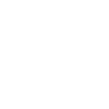
t = 0.00 s
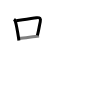
t = 2.50 s
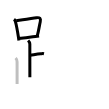
t = 5.25 s
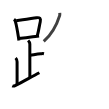
t = 7.75 s
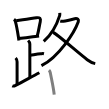
t = 10.50 s
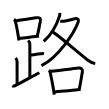
t = 13.00 s

The animated SVG that drew these frames (rendered in a browser with its animation timeline set to each time). Animation: 13 SMIL elements (animate=13); one cycle of 13.00 s.

<svg width="109px" height="109px" viewBox="0 0 px 109px" xmlns="http://www.w3.org/2000/svg" xmlns:xlink="http://www.w3.org/1999/xlink" xml:space="preserve" version="1.1"  baseProfile="full">
<path d="M14.03,19.24c0.78,0.62,1.23,1.41,1.38,2.38c1.03,3.52,2.15,9.94,2.99,15.38c0.19,1.23,0.36,2.42,0.52,3.5" style="fill:none;stroke:black;stroke-width:3;opacity:0">
  <animate attributeType="CSS" attributeName="opacity" from="0" to="1" begin="0s" dur="1s" repeatCount="Indefinite" fill="freeze" />
</path>
<path d="M16.22,20.69c8.44-1.14,15.56-2.28,20.29-2.96c3.36-0.48,4.51,0.69,3.75,4.02c-0.93,4.1-1.51,8.43-2.86,13.74" style="fill:none;stroke:black;stroke-width:3;opacity:0">
  <animate attributeType="CSS" attributeName="opacity" from="0" to="1" begin="1s" dur="1s" repeatCount="Indefinite" fill="freeze" />
</path>
<path d="M19.34,38.32c4.48-0.45,10.04-1.17,16.04-1.87c1.22-0.14,2.46-0.29,3.71-0.43" style="fill:none;stroke:black;stroke-width:3;opacity:0">
  <animate attributeType="CSS" attributeName="opacity" from="0" to="1" begin="2s" dur="1s" repeatCount="Indefinite" fill="freeze" />
</path>
<path d="M28.12,40.49c0.88,0.88,1.71,2.48,1.71,3.5c0,4.38,0.03,25.51,0.03,33.25" style="fill:none;stroke:black;stroke-width:3;opacity:0">
  <animate attributeType="CSS" attributeName="opacity" from="0" to="1" begin="3s" dur="1s" repeatCount="Indefinite" fill="freeze" />
</path>
<path d="M30.38,55.24c3.37-0.49,6.87-1.24,10.35-1.5c1.74-0.13,2.18-0.25,3.26,0" style="fill:none;stroke:black;stroke-width:3;opacity:0">
  <animate attributeType="CSS" attributeName="opacity" from="0" to="1" begin="4s" dur="1s" repeatCount="Indefinite" fill="freeze" />
</path>
<path d="M15.62,57.99c0.94,0.95,1.46,2.26,1.46,3.75c0,4.26,0.03,15.51,0.03,22.25" style="fill:none;stroke:black;stroke-width:3;opacity:0">
  <animate attributeType="CSS" attributeName="opacity" from="0" to="1" begin="5s" dur="1s" repeatCount="Indefinite" fill="freeze" />
</path>
<path d="M12.28,85.8c0.83,0.39,2.37,0.13,2.84-0.11c7.72-4.01,15.74-8.45,24.25-12.94" style="fill:none;stroke:black;stroke-width:3;opacity:0">
  <animate attributeType="CSS" attributeName="opacity" from="0" to="1" begin="6s" dur="1s" repeatCount="Indefinite" fill="freeze" />
</path>
<path d="M59.75,12.88c0.04,0.67,0.2,1.76-0.09,2.7c-2.02,6.42-7.36,18.21-15.94,25.87" style="fill:none;stroke:black;stroke-width:3;opacity:0">
  <animate attributeType="CSS" attributeName="opacity" from="0" to="1" begin="7s" dur="1s" repeatCount="Indefinite" fill="freeze" />
</path>
<path d="M60.25,21.06c1.12,0.31,2.04,0.28,3.18,0.14c2.81-0.33,7.27-1.47,11.28-2.51c2.75-0.71,4.29,1.07,3.58,3.01c-3.86,10.63-19.17,35.05-36.86,44.01" style="fill:none;stroke:black;stroke-width:3;opacity:0">
  <animate attributeType="CSS" attributeName="opacity" from="0" to="1" begin="8s" dur="1s" repeatCount="Indefinite" fill="freeze" />
</path>
<path d="M52.93,32.27c3.71,1.38,25.28,20.68,34.3,27.42c2.44,1.82,4.99,3.34,8.02,3.94" style="fill:none;stroke:black;stroke-width:3;opacity:0">
  <animate attributeType="CSS" attributeName="opacity" from="0" to="1" begin="9s" dur="1s" repeatCount="Indefinite" fill="freeze" />
</path>
<path d="M48.98,70.17c0.71,0.68,1.08,1.51,1.27,2.46c1.13,5.39,2.61,12.37,3.47,18.39c0.18,1.24,0.34,2.44,0.48,3.6" style="fill:none;stroke:black;stroke-width:3;opacity:0">
  <animate attributeType="CSS" attributeName="opacity" from="0" to="1" begin="10s" dur="1s" repeatCount="Indefinite" fill="freeze" />
</path>
<path d="M50.85,71.29c8.14-1.05,21.53-2.52,27.29-3.2c3.25-0.38,4.79,0.86,4.18,4.15c-0.85,4.62-1.69,10.48-2.97,16.47" style="fill:none;stroke:black;stroke-width:3;opacity:0">
  <animate attributeType="CSS" attributeName="opacity" from="0" to="1" begin="11s" dur="1s" repeatCount="Indefinite" fill="freeze" />
</path>
<path d="M54.63,91.93c4.52-0.53,15.4-1.4,22.89-2.23c1.16-0.13,2.23-0.26,3.19-0.38" style="fill:none;stroke:black;stroke-width:3;opacity:0">
  <animate attributeType="CSS" attributeName="opacity" from="0" to="1" begin="12s" dur="1s" repeatCount="Indefinite" fill="freeze" />
</path>
</svg>
